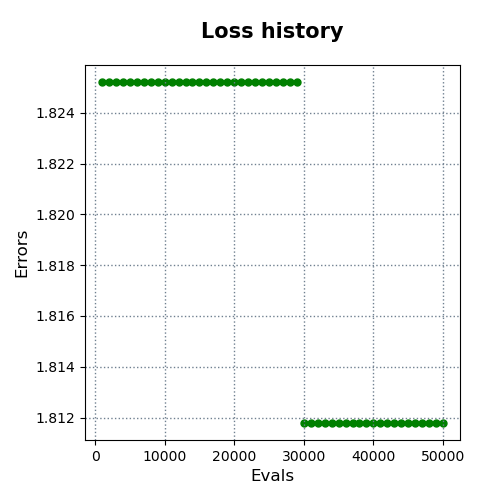

The data file committed next to this chart (first rows):
evals, errors
1000, 1.825
2000, 1.825
3000, 1.825
4000, 1.825
5000, 1.825
6000, 1.825
7000, 1.825
8000, 1.825
9000, 1.825
10000, 1.825
11000, 1.825
12000, 1.825
13000, 1.825
14000, 1.825
15000, 1.825
16000, 1.825
17000, 1.825
18000, 1.825
19000, 1.825
20000, 1.825
21000, 1.825
22000, 1.825
23000, 1.825
24000, 1.825
25000, 1.825
26000, 1.825
27000, 1.825
28000, 1.825
29000, 1.825
30000, 1.812
31000, 1.812
32000, 1.812
33000, 1.812
34000, 1.812
35000, 1.812
36000, 1.812
37000, 1.812
38000, 1.812
39000, 1.812
40000, 1.812
41000, 1.812
42000, 1.812
43000, 1.812
44000, 1.812
45000, 1.812
46000, 1.812
47000, 1.812
48000, 1.812
49000, 1.812
50000, 1.812
